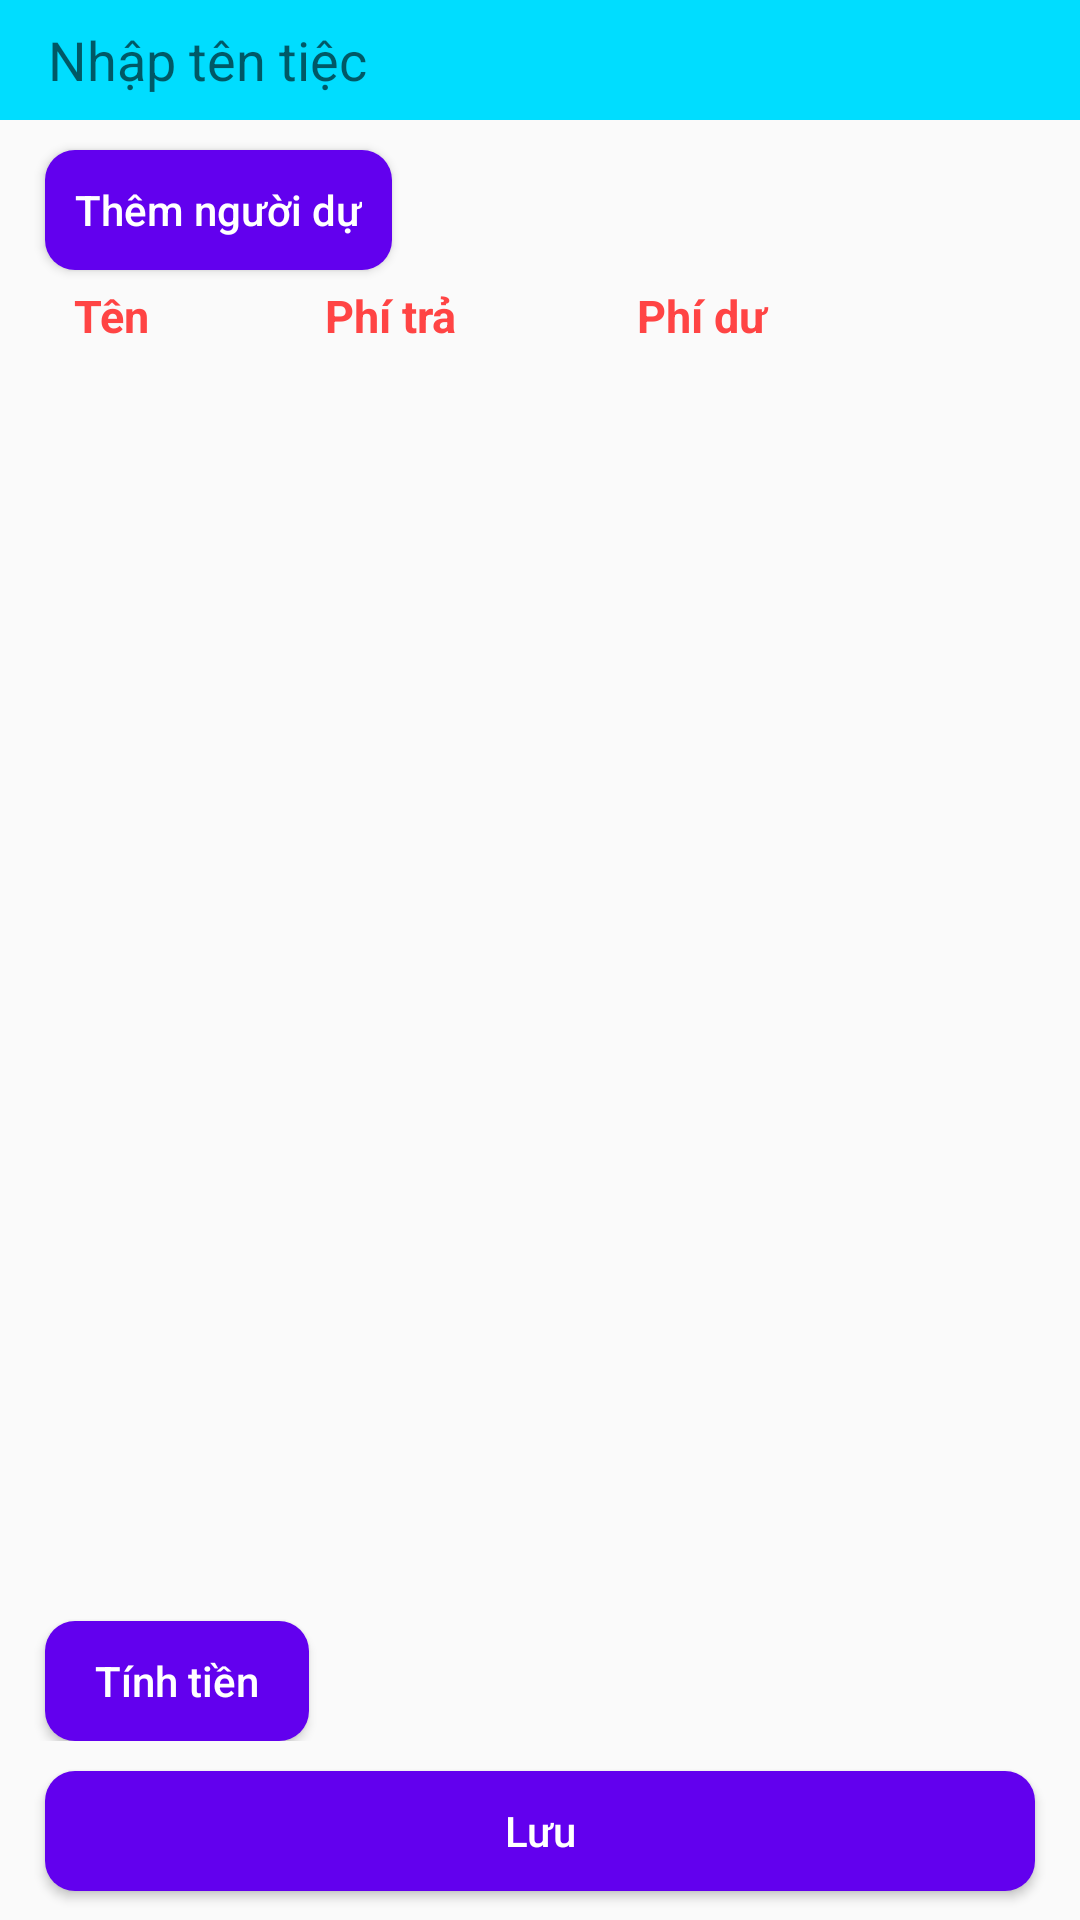

Reconstruct the res/layout file that produces this screen, plus the resources it refers to.
<!-- AndroidManifest.xml: application theme Theme.AppCompat.Light -->
<!-- res/layout/activity_add_member.xml -->
<?xml version="1.0" encoding="utf-8"?>
<LinearLayout
    xmlns:android="http://schemas.android.com/apk/res/android"
    xmlns:tools="http://schemas.android.com/tools"
    android:layout_width="match_parent"
    android:layout_height="match_parent"
    tools:context=".AddMemberActivity"
    android:orientation="vertical">


    <Toolbar
        android:id="@+id/toolbar2"
        android:layout_width="match_parent"
        android:layout_height="40dp"
        android:background="@android:color/holo_blue_bright"
        android:minHeight="?attr/actionBarSize"
        android:theme="?attr/actionBarTheme"
        tools:ignore="MissingConstraints">
        <EditText
            android:id="@+id/party_name"
            android:layout_width="wrap_content"
            android:layout_height="wrap_content"
            android:background="@android:color/holo_blue_bright"
            android:hint="@string/party_name_hint"
            android:autofillHints="@string/party_name_hint_fill"
            android:inputType="text"/>
    </Toolbar>

    <Button
        android:id="@+id/button_add"
        android:background="@drawable/round_primary"
        android:layout_width="wrap_content"
        android:layout_height="40dp"
        android:text="@string/add_member_button"
        android:layout_marginTop="10dp"
        android:layout_marginStart="15dp"
        android:textColor="@color/white"
        android:textAllCaps="false"
        android:paddingLeft="10dp"
        android:paddingRight="10dp"
        android:drawableEnd="@drawable/ic_add" />


    <LinearLayout
        android:layout_width="match_parent"
        android:layout_height="wrap_content"
        android:paddingTop="5dp"
        android:paddingBottom="5dp"
        android:orientation="horizontal">

        <TextView
            android:layout_width="30dp"
            android:layout_height="wrap_content"
            android:layout_marginEnd="10dp"
            android:layout_weight="0.5"
            android:textSize="15sp"
            android:paddingStart="1dp"
            android:textColor="@android:color/holo_red_light"
            android:text="@string/name"
            android:textStyle="bold"
            android:gravity="center"/>

        <TextView
            android:layout_width="50dp"
            android:layout_height="wrap_content"
            android:layout_marginStart="0dp"
            android:layout_marginEnd="10dp"
            android:layout_weight="0.5"
            android:textSize="15sp"
            android:textColor="@android:color/holo_red_light"
            android:text="@string/paid_amount"
            android:textStyle="bold"
            android:gravity="center"
            tools:ignore="RtlSymmetry" />

        <TextView
            android:layout_width="50dp"
            android:layout_height="wrap_content"
            android:layout_marginEnd="80dp"
            android:layout_weight="0.5"
            android:textSize="15sp"
            android:paddingStart="1dp"
            android:textColor="@android:color/holo_red_light"
            android:text="@string/change_amount"
            android:textStyle="bold"
            android:gravity="center"
            tools:ignore="RtlSymmetry" />

    </LinearLayout>

    <ScrollView
        android:id="@+id/scroll_list_mem"
        android:layout_width="match_parent"
        android:layout_height="410dp"
        android:orientation="vertical">
        <LinearLayout
            android:id="@+id/layout_list"
            android:layout_width="match_parent"
            android:layout_height="wrap_content"
            android:orientation="vertical"/>
    </ScrollView>

    <LinearLayout
        android:layout_width="match_parent"
        android:layout_height="wrap_content"
        android:orientation="horizontal">

        <Button
            android:id="@+id/button_calculating"
            android:background="@drawable/round_primary"
            android:layout_width="wrap_content"
            android:layout_height="40dp"
            android:text="@string/calculating_button"
            android:layout_marginTop="10dp"
            android:layout_marginStart="15dp"
            android:textColor="@color/white"
            android:textAllCaps="false"
            android:paddingLeft="10dp"
            android:paddingRight="10dp" />

        <LinearLayout
            android:layout_width="wrap_content"
            android:layout_height="wrap_content"
            android:orientation="vertical"
            android:layout_marginTop="10dp"
            android:layout_marginStart="15dp">

            <TextView
                android:id="@+id/total_amount"
                android:layout_width="wrap_content"
                android:layout_height="wrap_content"
                android:layout_marginStart="15dp"
                android:textStyle="bold"
                android:textColor="@color/black"/>

            <TextView
                android:id="@+id/average_amount"
                android:layout_width="wrap_content"
                android:layout_height="wrap_content"
                android:layout_marginStart="15dp"
                android:textStyle="bold"
                android:textColor="@color/black"/>

        </LinearLayout>
    </LinearLayout>


    <Button
        android:id="@+id/button_submit_list"
        android:background="@drawable/round_primary"
        android:layout_width="match_parent"
        android:layout_height="40dp"
        android:text="@string/save"
        android:layout_marginTop="10dp"
        android:layout_marginLeft="15dp"
        android:layout_marginRight="15dp"
        android:textColor="@color/white"
        android:textAllCaps="false"
        android:paddingLeft="10dp"
        android:paddingRight="10dp" />

</LinearLayout>
<!-- resources referenced by this layout -->
<resources>
  <color name="black">#FF000000</color>
  <color name="white">#FFFFFFFF</color>
  <!-- drawable round_primary (drawable) -->
  <?xml version="1.0" encoding="utf-8"?>
  <shape xmlns:android="http://schemas.android.com/apk/res/android">
  
      <solid android:color="@color/design_default_color_primary"></solid>
  
      <corners android:radius="10dp"></corners>
  </shape>
  <string name="add_member_button">Thêm người dự</string>
  <string name="calculating_button">Tính tiền</string>
  <string name="change_amount">Phí dư</string>
  <string name="name">Tên</string>
  <string name="paid_amount">Phí trả</string>
  <string name="party_name_hint">Nhập tên tiệc</string>
  <string name="party_name_hint_fill">Party X</string>
  <string name="save">Lưu</string>
</resources>
